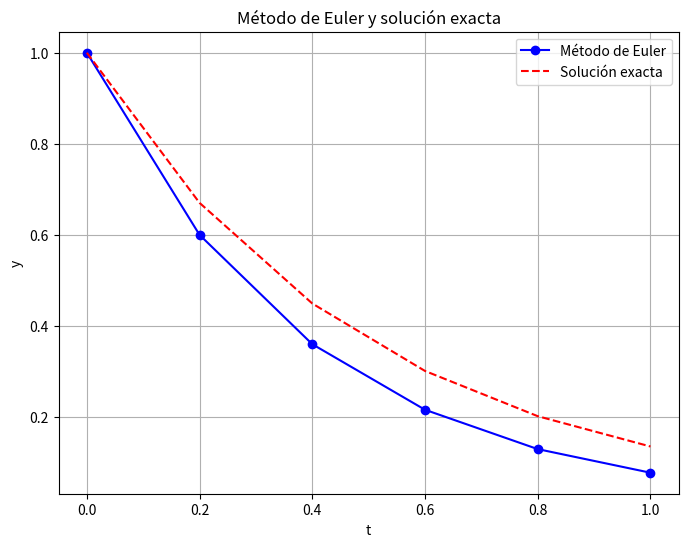

Generate this figure with matplotlib:
import numpy as np
import matplotlib.pyplot as plt

# Problema: dy/dt = -2y con y(0) = 1
def f(t, y):
    return -2 * y

# Método de Euler
def euler_method(f, t0, y0, t_end, h):
    t_values = [t0]
    y_values = [y0]

    t = t0
    y = y0

    while t < t_end:
        y = y + h * f(t, y)
        t = t + h

        t_values.append(t)
        y_values.append(y)

    return t_values, y_values

# Datos del problema
t0 = 0
y0 = 1
t_end = 1
h = 0.2

# Aproximación con Euler
t_values, y_values = euler_method(f, t0, y0, t_end, h)

# Solución exacta
t_array = np.array(t_values)
y_exact = np.exp(-2 * t_array)

# Mostrar resultados
for i in range(len(t_values)):
    print(
        "t =", round(t_values[i], 1),
        "Euler =", round(y_values[i], 6),
        "Exacta =", round(y_exact[i], 6)
    )

# Gráfica
plt.figure(figsize=(8, 6))
plt.plot(t_values, y_values, 'bo-', label='Método de Euler')
plt.plot(t_values, y_exact, 'r--', label='Solución exacta')

plt.title("Método de Euler y solución exacta")
plt.xlabel("t")
plt.ylabel("y")
plt.grid(True)
plt.legend()

plt.savefig("resultado.png")
plt.show()
